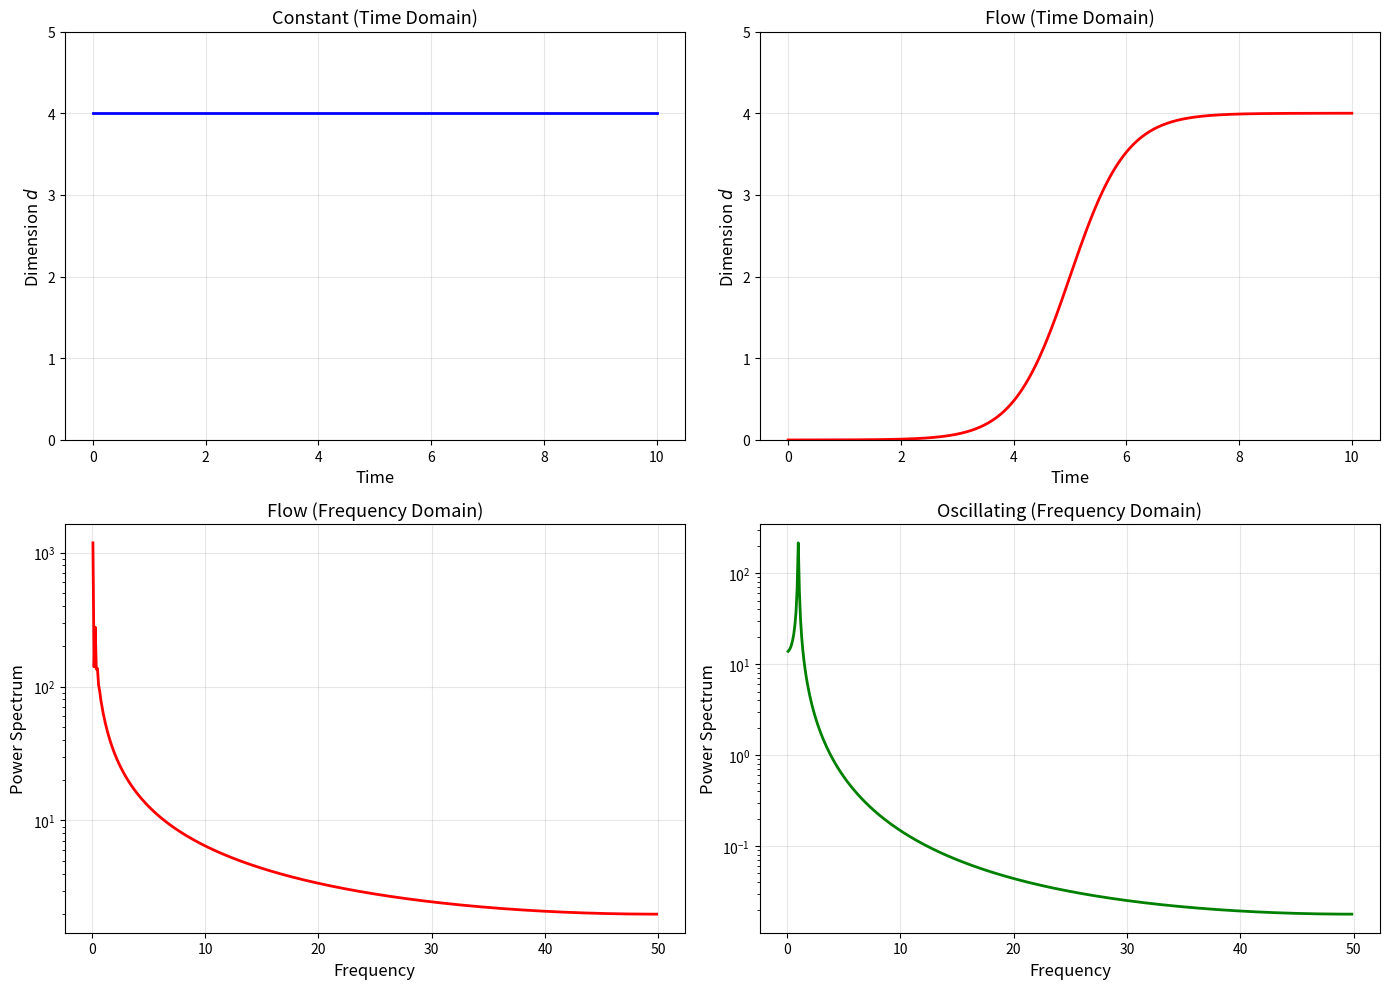

Write Python code to recreate this figure. (Note: this script raises an exception after producing the figure.)
#!/usr/bin/env python3
"""
Figure 35: Fourier Analysis of Dimension Flow

Frequency domain representation of dimension flow signals.
"""

import numpy as np
import matplotlib.pyplot as plt
from numpy.fft import fft, fftfreq

# Time domain signal
t = np.linspace(0, 10, 1000)

# Different dimension flow signals
def signal_constant(t):
    """Constant dimension"""
    return 4.0 * np.ones_like(t)

def signal_flow(t, tau=1.0):
    """Dimension flow signal"""
    return 2 + 2 * np.tanh((t - 5) / tau)

def signal_oscillating(t):
    """Oscillating dimension (speculative)"""
    return 3 + np.sin(2*np.pi*t) * np.exp(-t/5)

fig, axes = plt.subplots(2, 2, figsize=(14, 10))

signals = [
    ('Constant', signal_constant, 'blue'),
    ('Flow', signal_flow, 'red'),
    ('Oscillating', signal_oscillating, 'green'),
]

# Time domain plots
for idx, (name, sig_func, color) in enumerate(signals[:2]):
    ax = axes[0, idx]
    s = sig_func(t)
    ax.plot(t, s, color=color, lw=2)
    ax.set_xlabel('Time', fontsize=12)
    ax.set_ylabel('Dimension $d$', fontsize=12)
    ax.set_title(f'{name} (Time Domain)', fontsize=13)
    ax.grid(True, alpha=0.3)
    ax.set_ylim(0, 5)

# Frequency domain
for idx, (name, sig_func, color) in enumerate(signals[1:]):  # Skip constant
    ax = axes[1, idx]
    s = sig_func(t)
    
    # FFT
    dt = t[1] - t[0]
    freqs = fftfreq(len(t), dt)
    spectrum = np.abs(fft(s))
    
    # Plot positive frequencies only
    pos_mask = freqs > 0
    ax.semilogy(freqs[pos_mask], spectrum[pos_mask], color=color, lw=2)
    ax.set_xlabel('Frequency', fontsize=12)
    ax.set_ylabel('Power Spectrum', fontsize=12)
    ax.set_title(f'{name} (Frequency Domain)', fontsize=13)
    ax.grid(True, alpha=0.3)

plt.tight_layout()
plt.savefig('../fig35_fourier_transform.pdf', dpi=600, bbox_inches='tight')
plt.savefig('../fig35_fourier_transform.png', dpi=600, bbox_inches='tight')
print('Figure 35 saved: Fourier analysis')
